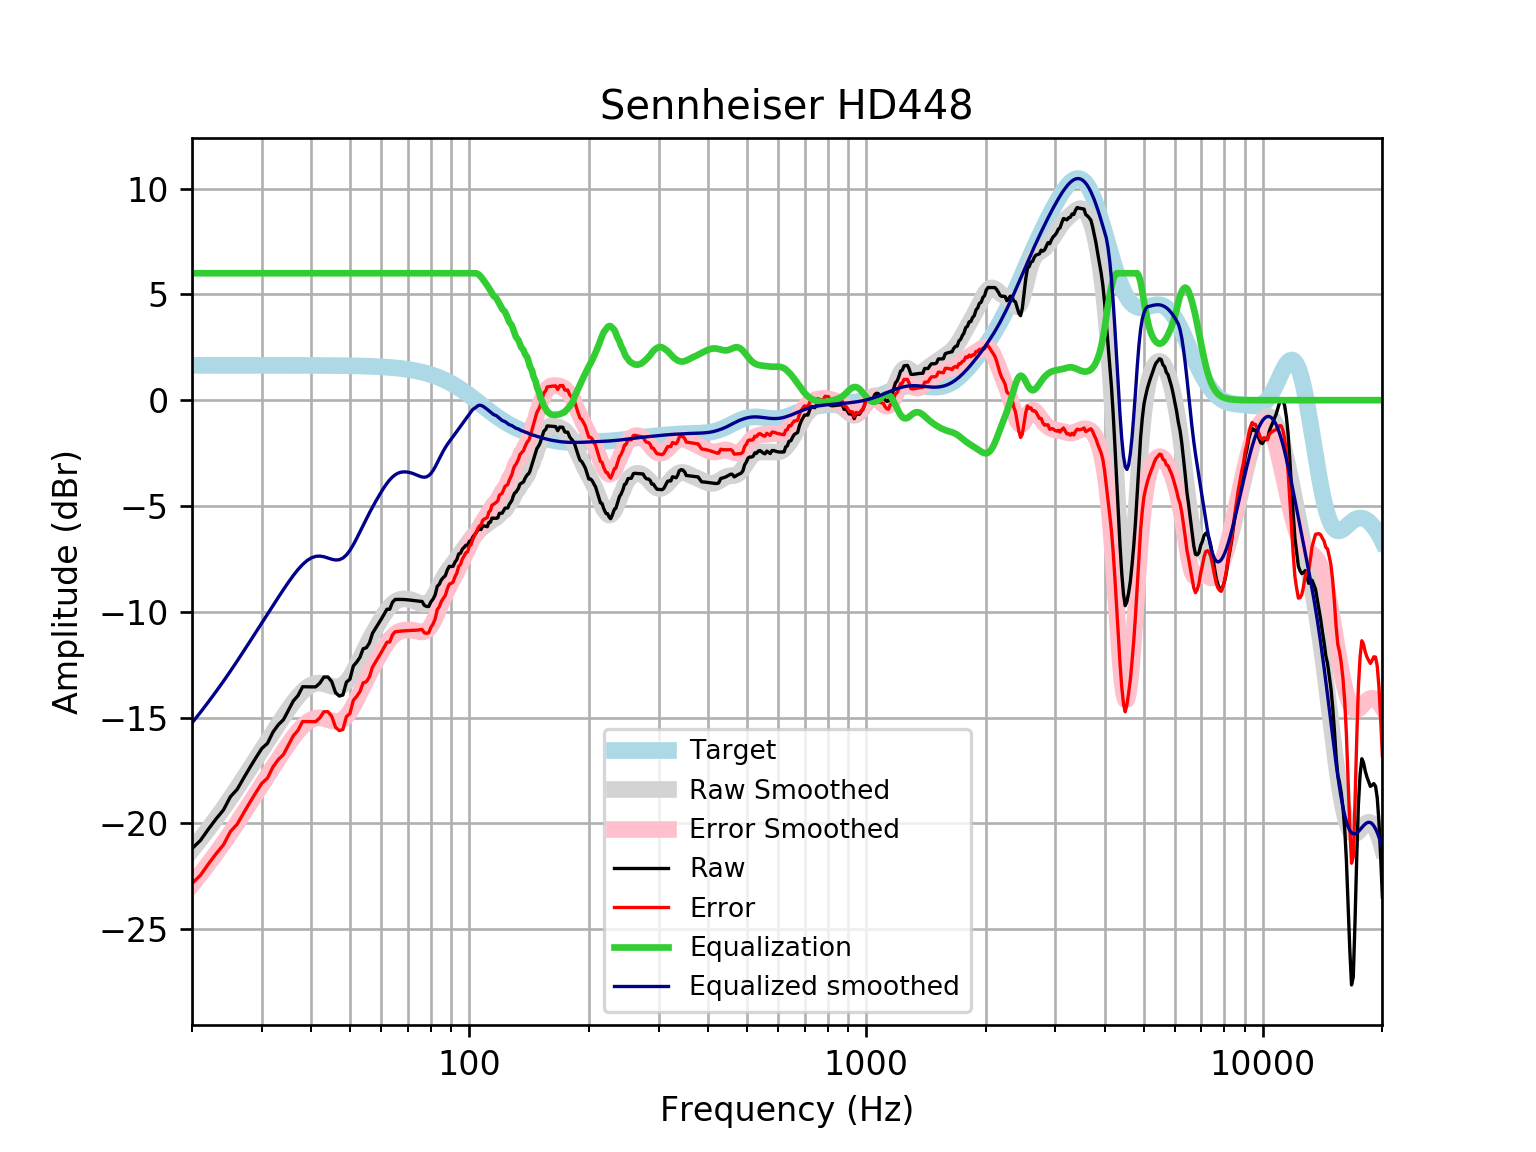

The file beside this chart, header and first rows:
frequency, raw, error, smoothed, error_smoothed, equalization, equalized_raw, equalized_smoothed, target
20, -21.19, -22.84, -21.25, -22.9, 6, -15.19, -15.25, 1.648
21, -20.81, -22.46, -20.75, -22.4, 6.0, -14.81, -14.75, 1.648
22, -20.27, -21.92, -20.26, -21.91, 6.0, -14.27, -14.26, 1.648
23, -19.79, -21.44, -19.77, -21.42, 6, -13.79, -13.77, 1.648
24, -19.37, -21.02, -19.28, -20.93, 6, -13.37, -13.28, 1.648
25, -18.74, -20.39, -18.8, -20.45, 6, -12.74, -12.8, 1.648
26, -18.39, -20.04, -18.32, -19.97, 6.0, -12.39, -12.32, 1.648
27, -17.86, -19.5, -17.86, -19.5, 6.0, -11.86, -11.86, 1.648
28, -17.36, -19, -17.4, -19.05, 6.0, -11.36, -11.4, 1.647
29, -16.89, -18.53, -16.95, -18.6, 6, -10.89, -10.95, 1.647
30, -16.46, -18.11, -16.52, -18.17, 6.0, -10.46, -10.52, 1.647
31, -16.21, -17.86, -16.11, -17.75, 6, -10.21, -10.11, 1.647
32, -15.69, -17.33, -15.71, -17.35, 6, -9.685, -9.706, 1.647
33, -15.34, -16.99, -15.32, -16.97, 6.0, -9.34, -9.319, 1.647
34, -15.1, -16.75, -14.95, -16.6, 6, -9.102, -8.95, 1.646
35, -14.66, -16.3, -14.6, -16.25, 6, -8.655, -8.603, 1.646
36, -14.22, -15.86, -14.29, -15.93, 6, -8.217, -8.285, 1.645
37, -13.96, -15.61, -14, -15.65, 6.0, -7.961, -8.003, 1.645
38, -13.54, -15.19, -13.76, -15.41, 6, -7.542, -7.765, 1.644
39, -13.55, -15.19, -13.58, -15.22, 6.0, -7.548, -7.578, 1.644
40, -13.55, -15.19, -13.45, -15.09, 6, -7.55, -7.45, 1.643
41, -13.55, -15.19, -13.38, -15.02, 6, -7.549, -7.381, 1.642
42, -13.37, -15.01, -13.37, -15.01, 6, -7.371, -7.368, 1.641
43, -13.09, -14.73, -13.4, -15.04, 6.0, -7.085, -7.399, 1.64
44, -13.08, -14.72, -13.46, -15.1, 6.0, -7.081, -7.457, 1.639
45, -13.3, -14.94, -13.52, -15.15, 6, -7.304, -7.517, 1.637
46, -13.82, -15.46, -13.55, -15.19, 6.0, -7.82, -7.553, 1.635
47, -13.98, -15.62, -13.54, -15.17, 6.0, -7.982, -7.54, 1.633
48, -13.94, -15.57, -13.46, -15.09, 6.0, -7.935, -7.463, 1.631
49, -13.32, -14.95, -13.31, -14.94, 6, -7.325, -7.315, 1.629
50, -13.19, -14.82, -13.1, -14.73, 6, -7.189, -7.1, 1.626
51, -12.56, -14.19, -12.83, -14.46, 6, -6.563, -6.834, 1.623
52, -12.38, -14, -12.53, -14.15, 6, -6.381, -6.534, 1.62
53, -12.15, -13.77, -12.22, -13.84, 6, -6.154, -6.221, 1.616
54, -11.75, -13.36, -11.91, -13.52, 6.0, -5.746, -5.909, 1.612
55, -11.7, -13.31, -11.61, -13.22, 6.0, -5.701, -5.61, 1.607
56, -11.47, -13.08, -11.33, -12.93, 6, -5.474, -5.325, 1.602
57, -11.02, -12.61, -11.06, -12.65, 6, -5.018, -5.057, 1.596
58, -10.79, -12.38, -10.8, -12.39, 6.0, -4.791, -4.801, 1.59
59, -10.56, -12.15, -10.56, -12.14, 6, -4.563, -4.559, 1.583
60, -10.34, -11.92, -10.33, -11.91, 6, -4.342, -4.33, 1.576
61, -10.11, -11.68, -10.12, -11.69, 6, -4.108, -4.118, 1.568
62, -9.88, -11.44, -9.927, -11.49, 6.0, -3.88, -3.927, 1.559
63, -9.879, -11.43, -9.763, -11.31, 6.0, -3.879, -3.763, 1.549
64, -9.552, -11.09, -9.629, -11.17, 6, -3.552, -3.629, 1.538
65, -9.418, -10.94, -9.527, -11.05, 6, -3.418, -3.527, 1.527
66, -9.416, -10.93, -9.456, -10.97, 6, -3.416, -3.456, 1.514
67, -9.416, -10.92, -9.412, -10.91, 6, -3.416, -3.412, 1.501
68, -9.418, -10.9, -9.391, -10.88, 6, -3.418, -3.391, 1.486
69, -9.425, -10.9, -9.389, -10.86, 6, -3.425, -3.389, 1.471
70, -9.436, -10.89, -9.402, -10.86, 6.0, -3.436, -3.402, 1.454
71, -9.449, -10.88, -9.426, -10.86, 6.0, -3.449, -3.426, 1.436
72, -9.464, -10.88, -9.461, -10.88, 6, -3.464, -3.461, 1.416
73, -9.48, -10.87, -9.504, -10.9, 6.0, -3.48, -3.504, 1.395
74, -9.493, -10.87, -9.55, -10.92, 6, -3.493, -3.55, 1.373
75, -9.504, -10.85, -9.595, -10.94, 6, -3.504, -3.595, 1.349
76, -9.511, -10.84, -9.628, -10.95, 6, -3.511, -3.628, 1.324
77, -9.695, -10.99, -9.641, -10.94, 6, -3.695, -3.641, 1.297
78, -9.747, -11.02, -9.622, -10.89, 6, -3.747, -3.622, 1.269
79, -9.752, -10.99, -9.564, -10.8, 6, -3.752, -3.564, 1.239
... 553 more rows
